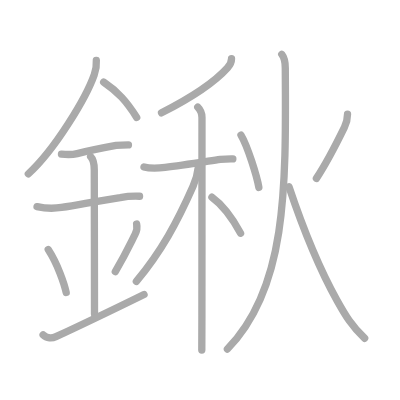
t = 0.00 s
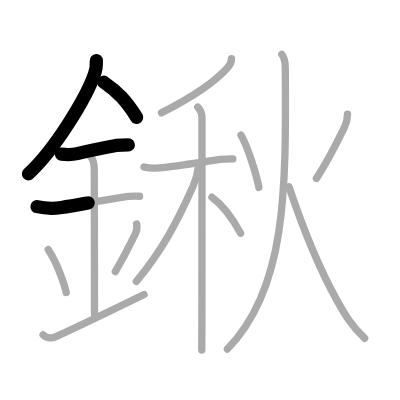
t = 3.50 s
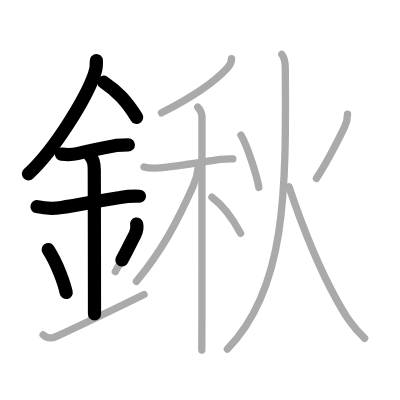
t = 6.75 s
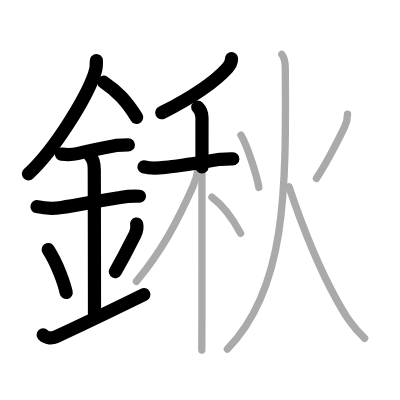
t = 10.25 s
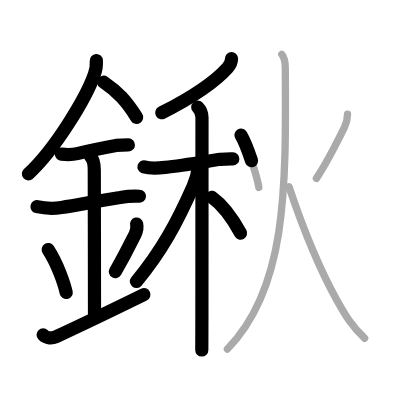
t = 13.50 s
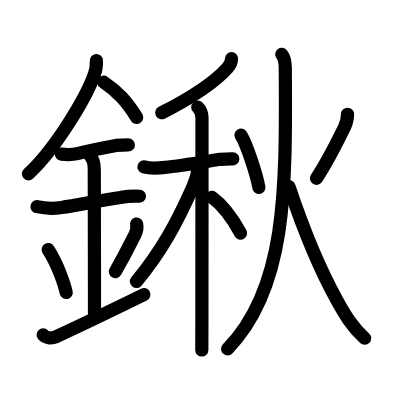
t = 17.00 s

The animated SVG that drew these frames (rendered in a browser with its animation timeline set to each time). Animation: 17 SMIL elements (animate=17); one cycle of 17.00 s.

<?xml version="1.0" standalone="no"?>
<!DOCTYPE svg PUBLIC "-//W3C//DTD SVG 1.1//EN"   "http://www.w3.org/Graphics/SVG/1.1/DTD/svg11.dtd">
<svg width="400px" height="400px"  version="1.1" xmlns="http://www.w3.org/2000/svg">
  <defs>
    <marker id="Triangle" viewBox="0 0 10 10" refX="0" refY="5" markerUnits="strokeWidth" markerWidth="3" style="stroke-opacity:0%;fill:#aaaaaa;" markerHeight="2" orient="auto">
      <path d="M 0 0 L 10 5 L 0 10 z" />
    </marker>
    
    <marker id="Arrow" viewBox="0 0 10 10" refX="5" refY="5" markerUnits="strokeWidth" markerWidth="1.8" style="stroke-opacity:0%;fill:#770000;" markerHeight="2" orient="auto">
      <path d="M 0 4 L 6 4 L 4 1 L 10 5 L 4 9 L 6 6 L 0 6 z" />
        <circle cx="5" cy="5" r="5" />
      </marker>
    
    <marker id="TriangleRed" viewBox="0 0 10 10" refX="0" refY="5" markerUnits="strokeWidth" markerWidth="3" style="stroke-opacity:0%;fill:#CC0000;" markerHeight="2" orient="auto">
      <path d="M 0 0 L 10 5 L 0 10 z" />
    </marker>
    
    <marker id="ArrowRed" viewBox="0 0 10 10" refX="5" refY="5" markerUnits="strokeWidth" markerWidth="1.8" style="stroke-opacity:0%;fill:#CC0000;" markerHeight="2" orient="auto">
      <path d="M 0 4 L 6 4 L 4 1 L 10 5 L 4 9 L 6 6 L 0 6 z" />
        <circle cx="5" cy="5" r="5" />
      </marker>
    
  </defs>
  
  <path style="fill:#ffffff; fill-opacity:100%; fill-rule:evenodd; stroke-width:0;" d="M 0 0 L 400px 0 L 400px 400px L 0 400px L 0 0" />

  <g transform="scale(3.6697247706422 3.6697247706422)">
<path style="fill:none; fill-opacity:0%; fill-rule:evenodd; stroke:#aaaaaa; stroke-opacity:100%; stroke-width: 1.5pt; stroke-linejoin:round; stroke-linecap:round;" d="M26.25 16.49c0.09 1.34-0.1 2.62-0.57 3.87c-2.14 6.15-10.62 20.32-17.96 27.02"></path>
<path style="fill:none; fill-opacity:0%; fill-rule:evenodd; stroke:#aaaaaa; stroke-opacity:100%; stroke-width: 1.5pt; stroke-linejoin:round; stroke-linecap:round;" d="M28.25 22.38c3.88 2.62 6.25 5.25 9 9.62"></path>
<path style="fill:none; fill-opacity:0%; fill-rule:evenodd; stroke:#aaaaaa; stroke-opacity:100%; stroke-width: 1.5pt; stroke-linejoin:round; stroke-linecap:round;" d="M16.75 42c1.44 0.16 2.89 0.2 4.29-0.15c3.46-0.85 6.58-1.48 10.59-2.22c1.12-0.1 2.25-0.14 3.37-0.14"></path>
<path style="fill:none; fill-opacity:0%; fill-rule:evenodd; stroke:#aaaaaa; stroke-opacity:100%; stroke-width: 1.5pt; stroke-linejoin:round; stroke-linecap:round;" d="M10.09 56.31c2.21 0.5 4.43 0.58 6.67 0.23c4.87-0.76 10.72-1.94 15.99-2.71c1.74-0.31 3.5-0.43 5.28-0.35"></path>
<path style="fill:none; fill-opacity:0%; fill-rule:evenodd; stroke:#aaaaaa; stroke-opacity:100%; stroke-width: 1.5pt; stroke-linejoin:round; stroke-linecap:round;" d="M24.7 42.69c0.93 0.93 0.99 2.18 0.99 3.64c0 4.35 0.06 28.42 0.06 39.23"></path>
<path style="fill:none; fill-opacity:0%; fill-rule:evenodd; stroke:#aaaaaa; stroke-opacity:100%; stroke-width: 1.5pt; stroke-linejoin:round; stroke-linecap:round;" d="M13.14 68.01c2.6 4.01 4.37 9.35 4.9 11.69"></path>
<path style="fill:none; fill-opacity:0%; fill-rule:evenodd; stroke:#aaaaaa; stroke-opacity:100%; stroke-width: 1.5pt; stroke-linejoin:round; stroke-linecap:round;" d="M37.23 61.05c0.27 1.2-0.1 2.17-0.43 2.82c-1.04 2.01-2.24 4.73-5.38 10.16"></path>
<path style="fill:none; fill-opacity:0%; fill-rule:evenodd; stroke:#aaaaaa; stroke-opacity:100%; stroke-width: 1.5pt; stroke-linejoin:round; stroke-linecap:round;" d="M11.75 91.25c1 1 2.45 0.99 3.5 0.5c6.75-3.12 10.75-5 24-11.5"></path>
<path style="fill:none; fill-opacity:0%; fill-rule:evenodd; stroke:#aaaaaa; stroke-opacity:100%; stroke-width: 1.5pt; stroke-linejoin:round; stroke-linecap:round;" d="M63.09 16c0 1-0.39 1.69-1.08 2.47c-3.38 3.78-8.88 7.65-17.99 12.28"></path>
<path style="fill:none; fill-opacity:0%; fill-rule:evenodd; stroke:#aaaaaa; stroke-opacity:100%; stroke-width: 1.5pt; stroke-linejoin:round; stroke-linecap:round;" d="M39.24 45.48c1.9 0.56 3.78 0.37 5.77 0.14c4.52-0.51 11.08-1.61 15.02-2.21c1.14-0.1 2.28-0.15 3.42-0.13"></path>
<path style="fill:none; fill-opacity:0%; fill-rule:evenodd; stroke:#aaaaaa; stroke-opacity:100%; stroke-width: 1.5pt; stroke-linejoin:round; stroke-linecap:round;" d="M53.89 29.2c0.89 0.89 1.15 1.68 1.15 2.83c0 0.68 0 36.11-0.02 53.85c-0.01 4.82-0.02 8.34-0.03 9.5"></path>
<path style="fill:none; fill-opacity:0%; fill-rule:evenodd; stroke:#aaaaaa; stroke-opacity:100%; stroke-width: 1.5pt; stroke-linejoin:round; stroke-linecap:round;" d="M54.08 45.36c-0.2 1.76-0.67 3.6-1.47 5.42C48.25 60.62 44 68.5 37.16 76.7"></path>
<path style="fill:none; fill-opacity:0%; fill-rule:evenodd; stroke:#aaaaaa; stroke-opacity:100%; stroke-width: 1.5pt; stroke-linejoin:round; stroke-linecap:round;" d="M57.75 53.75c3.34 2.4 5.88 6.25 7.81 9.79"></path>
<path style="fill:none; fill-opacity:0%; fill-rule:evenodd; stroke:#aaaaaa; stroke-opacity:100%; stroke-width: 1.5pt; stroke-linejoin:round; stroke-linecap:round;" d="M65.67 36.81c1.78 2.95 4.38 11.32 4.87 14.27"></path>
<path style="fill:none; fill-opacity:0%; fill-rule:evenodd; stroke:#aaaaaa; stroke-opacity:100%; stroke-width: 1.5pt; stroke-linejoin:round; stroke-linecap:round;" d="M94.7 31.14c0 1.36-0.23 2.27-0.84 3.54c-1.74 3.57-4.36 8.95-7.64 13.93"></path>
<path style="fill:none; fill-opacity:0%; fill-rule:evenodd; stroke:#aaaaaa; stroke-opacity:100%; stroke-width: 1.5pt; stroke-linejoin:round; stroke-linecap:round;" d="M76.78 14.8c0.63 0.78 0.95 2.4 0.96 3.71C77.99 52.17 78 78.75 61.97 95.11"></path>
<path style="fill:none; fill-opacity:0%; fill-rule:evenodd; stroke:#aaaaaa; stroke-opacity:100%; stroke-width: 1.5pt; stroke-linejoin:round; stroke-linecap:round;" d="M78.75 50.88c4.21 12.56 8.86 23.41 13.15 31.11c2.24 4.02 4.02 6.99 7.47 10.19"></path>

<path style="fill:none; fill-opacity:0%; fill-rule:evenodd; stroke:#000000; stroke-opacity:100%; stroke-width: 2.7pt; stroke-linejoin:round; stroke-linecap:round;" d="M26.25 16.49c0.09 1.34-0.1 2.62-0.57 3.87c-2.14 6.15-10.62 20.32-17.96 27.02" pathLength="100" stroke-dashoffset="100" stroke-dasharray="100 105"><animate id="dashAnim1" attributeName="stroke-dashoffset" from="100" to="0" dur="1s" calcMode="linear" fill="freeze"/></path>
<path style="fill:none; fill-opacity:0%; fill-rule:evenodd; stroke:#000000; stroke-opacity:100%; stroke-width: 2.7pt; stroke-linejoin:round; stroke-linecap:round;" d="M28.25 22.38c3.88 2.62 6.25 5.25 9 9.62" pathLength="100" stroke-dashoffset="100" stroke-dasharray="100 105"><animate id="dashAnim2" attributeName="stroke-dashoffset" from="100" to="0" dur="1s" calcMode="linear" begin="dashAnim1.end" fill="freeze"/></path>
<path style="fill:none; fill-opacity:0%; fill-rule:evenodd; stroke:#000000; stroke-opacity:100%; stroke-width: 2.7pt; stroke-linejoin:round; stroke-linecap:round;" d="M16.75 42c1.44 0.16 2.89 0.2 4.29-0.15c3.46-0.85 6.58-1.48 10.59-2.22c1.12-0.1 2.25-0.14 3.37-0.14" pathLength="100" stroke-dashoffset="100" stroke-dasharray="100 105"><animate id="dashAnim3" attributeName="stroke-dashoffset" from="100" to="0" dur="1s" calcMode="linear" begin="dashAnim2.end" fill="freeze"/></path>
<path style="fill:none; fill-opacity:0%; fill-rule:evenodd; stroke:#000000; stroke-opacity:100%; stroke-width: 2.7pt; stroke-linejoin:round; stroke-linecap:round;" d="M10.09 56.31c2.21 0.5 4.43 0.58 6.67 0.23c4.87-0.76 10.72-1.94 15.99-2.71c1.74-0.31 3.5-0.43 5.28-0.35" pathLength="100" stroke-dashoffset="100" stroke-dasharray="100 105"><animate id="dashAnim4" attributeName="stroke-dashoffset" from="100" to="0" dur="1s" calcMode="linear" begin="dashAnim3.end" fill="freeze"/></path>
<path style="fill:none; fill-opacity:0%; fill-rule:evenodd; stroke:#000000; stroke-opacity:100%; stroke-width: 2.7pt; stroke-linejoin:round; stroke-linecap:round;" d="M24.7 42.69c0.93 0.93 0.99 2.18 0.99 3.64c0 4.35 0.06 28.42 0.06 39.23" pathLength="100" stroke-dashoffset="100" stroke-dasharray="100 105"><animate id="dashAnim5" attributeName="stroke-dashoffset" from="100" to="0" dur="1s" calcMode="linear" begin="dashAnim4.end" fill="freeze"/></path>
<path style="fill:none; fill-opacity:0%; fill-rule:evenodd; stroke:#000000; stroke-opacity:100%; stroke-width: 2.7pt; stroke-linejoin:round; stroke-linecap:round;" d="M13.14 68.01c2.6 4.01 4.37 9.35 4.9 11.69" pathLength="100" stroke-dashoffset="100" stroke-dasharray="100 105"><animate id="dashAnim6" attributeName="stroke-dashoffset" from="100" to="0" dur="1s" calcMode="linear" begin="dashAnim5.end" fill="freeze"/></path>
<path style="fill:none; fill-opacity:0%; fill-rule:evenodd; stroke:#000000; stroke-opacity:100%; stroke-width: 2.7pt; stroke-linejoin:round; stroke-linecap:round;" d="M37.23 61.05c0.27 1.2-0.1 2.17-0.43 2.82c-1.04 2.01-2.24 4.73-5.38 10.16" pathLength="100" stroke-dashoffset="100" stroke-dasharray="100 105"><animate id="dashAnim7" attributeName="stroke-dashoffset" from="100" to="0" dur="1s" calcMode="linear" begin="dashAnim6.end" fill="freeze"/></path>
<path style="fill:none; fill-opacity:0%; fill-rule:evenodd; stroke:#000000; stroke-opacity:100%; stroke-width: 2.7pt; stroke-linejoin:round; stroke-linecap:round;" d="M11.75 91.25c1 1 2.45 0.99 3.5 0.5c6.75-3.12 10.75-5 24-11.5" pathLength="100" stroke-dashoffset="100" stroke-dasharray="100 105"><animate id="dashAnim8" attributeName="stroke-dashoffset" from="100" to="0" dur="1s" calcMode="linear" begin="dashAnim7.end" fill="freeze"/></path>
<path style="fill:none; fill-opacity:0%; fill-rule:evenodd; stroke:#000000; stroke-opacity:100%; stroke-width: 2.7pt; stroke-linejoin:round; stroke-linecap:round;" d="M63.09 16c0 1-0.39 1.69-1.08 2.47c-3.38 3.78-8.88 7.65-17.99 12.28" pathLength="100" stroke-dashoffset="100" stroke-dasharray="100 105"><animate id="dashAnim9" attributeName="stroke-dashoffset" from="100" to="0" dur="1s" calcMode="linear" begin="dashAnim8.end" fill="freeze"/></path>
<path style="fill:none; fill-opacity:0%; fill-rule:evenodd; stroke:#000000; stroke-opacity:100%; stroke-width: 2.7pt; stroke-linejoin:round; stroke-linecap:round;" d="M39.24 45.48c1.9 0.56 3.78 0.37 5.77 0.14c4.52-0.51 11.08-1.61 15.02-2.21c1.14-0.1 2.28-0.15 3.42-0.13" pathLength="100" stroke-dashoffset="100" stroke-dasharray="100 105"><animate id="dashAnim10" attributeName="stroke-dashoffset" from="100" to="0" dur="1s" calcMode="linear" begin="dashAnim9.end" fill="freeze"/></path>
<path style="fill:none; fill-opacity:0%; fill-rule:evenodd; stroke:#000000; stroke-opacity:100%; stroke-width: 2.7pt; stroke-linejoin:round; stroke-linecap:round;" d="M53.89 29.2c0.89 0.89 1.15 1.68 1.15 2.83c0 0.68 0 36.11-0.02 53.85c-0.01 4.82-0.02 8.34-0.03 9.5" pathLength="100" stroke-dashoffset="100" stroke-dasharray="100 105"><animate id="dashAnim11" attributeName="stroke-dashoffset" from="100" to="0" dur="1s" calcMode="linear" begin="dashAnim10.end" fill="freeze"/></path>
<path style="fill:none; fill-opacity:0%; fill-rule:evenodd; stroke:#000000; stroke-opacity:100%; stroke-width: 2.7pt; stroke-linejoin:round; stroke-linecap:round;" d="M54.08 45.36c-0.2 1.76-0.67 3.6-1.47 5.42C48.25 60.62 44 68.5 37.16 76.7" pathLength="100" stroke-dashoffset="100" stroke-dasharray="100 105"><animate id="dashAnim12" attributeName="stroke-dashoffset" from="100" to="0" dur="1s" calcMode="linear" begin="dashAnim11.end" fill="freeze"/></path>
<path style="fill:none; fill-opacity:0%; fill-rule:evenodd; stroke:#000000; stroke-opacity:100%; stroke-width: 2.7pt; stroke-linejoin:round; stroke-linecap:round;" d="M57.75 53.75c3.34 2.4 5.88 6.25 7.81 9.79" pathLength="100" stroke-dashoffset="100" stroke-dasharray="100 105"><animate id="dashAnim13" attributeName="stroke-dashoffset" from="100" to="0" dur="1s" calcMode="linear" begin="dashAnim12.end" fill="freeze"/></path>
<path style="fill:none; fill-opacity:0%; fill-rule:evenodd; stroke:#000000; stroke-opacity:100%; stroke-width: 2.7pt; stroke-linejoin:round; stroke-linecap:round;" d="M65.67 36.81c1.78 2.95 4.38 11.32 4.87 14.27" pathLength="100" stroke-dashoffset="100" stroke-dasharray="100 105"><animate id="dashAnim14" attributeName="stroke-dashoffset" from="100" to="0" dur="1s" calcMode="linear" begin="dashAnim13.end" fill="freeze"/></path>
<path style="fill:none; fill-opacity:0%; fill-rule:evenodd; stroke:#000000; stroke-opacity:100%; stroke-width: 2.7pt; stroke-linejoin:round; stroke-linecap:round;" d="M94.7 31.14c0 1.36-0.23 2.27-0.84 3.54c-1.74 3.57-4.36 8.95-7.64 13.93" pathLength="100" stroke-dashoffset="100" stroke-dasharray="100 105"><animate id="dashAnim15" attributeName="stroke-dashoffset" from="100" to="0" dur="1s" calcMode="linear" begin="dashAnim14.end" fill="freeze"/></path>
<path style="fill:none; fill-opacity:0%; fill-rule:evenodd; stroke:#000000; stroke-opacity:100%; stroke-width: 2.7pt; stroke-linejoin:round; stroke-linecap:round;" d="M76.78 14.8c0.63 0.78 0.95 2.4 0.96 3.71C77.99 52.17 78 78.75 61.97 95.11" pathLength="100" stroke-dashoffset="100" stroke-dasharray="100 105"><animate id="dashAnim16" attributeName="stroke-dashoffset" from="100" to="0" dur="1s" calcMode="linear" begin="dashAnim15.end" fill="freeze"/></path>
<path style="fill:none; fill-opacity:0%; fill-rule:evenodd; stroke:#000000; stroke-opacity:100%; stroke-width: 2.7pt; stroke-linejoin:round; stroke-linecap:round;" d="M78.75 50.88c4.21 12.56 8.86 23.41 13.15 31.11c2.24 4.02 4.02 6.99 7.47 10.19" pathLength="100" stroke-dashoffset="100" stroke-dasharray="100 105"><animate id="dashAnim17" attributeName="stroke-dashoffset" from="100" to="0" dur="1s" calcMode="linear" begin="dashAnim16.end" fill="freeze"/></path>

</g>

</svg>  
          
